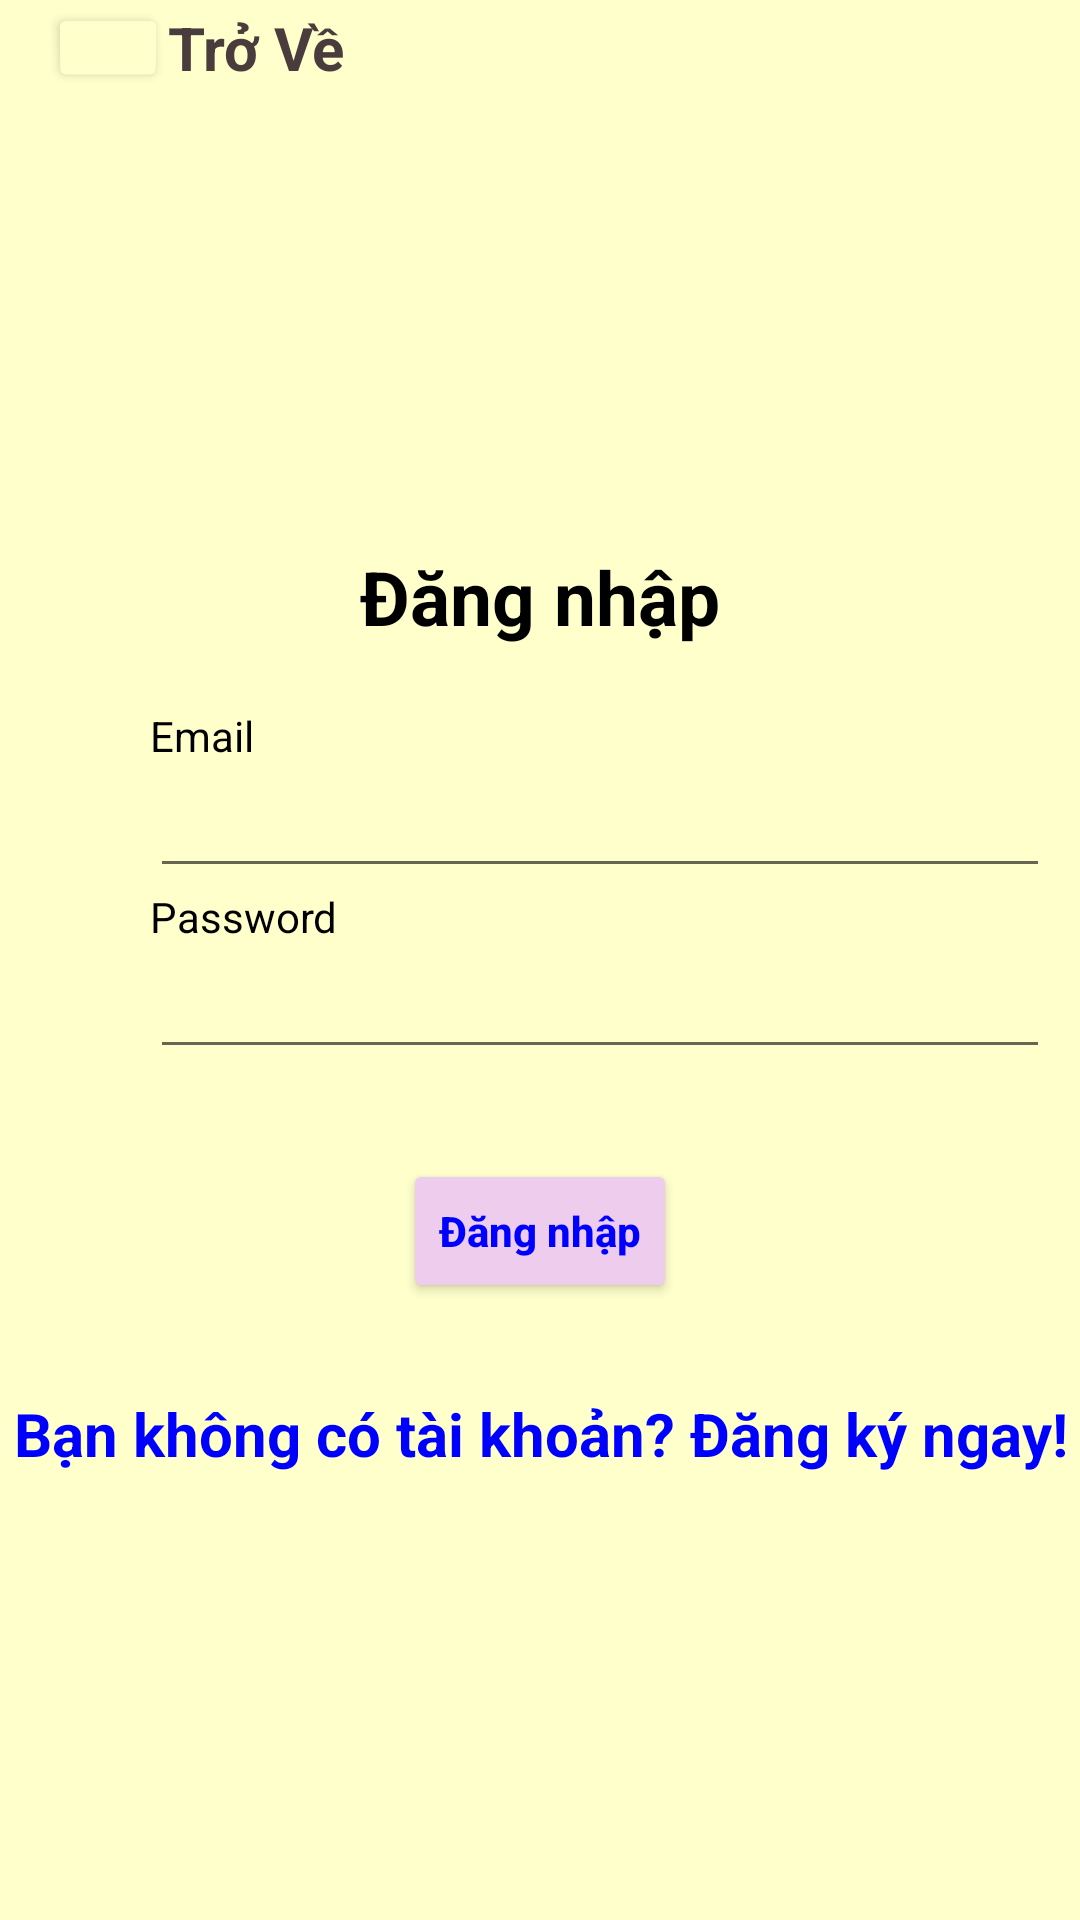

The Android layout XML behind this screen, and the referenced resources:
<!-- AndroidManifest.xml: application theme Theme.AppTruyện -->
<!-- res/layout/activity_login.xml -->
<?xml version="1.0" encoding="utf-8"?>
<LinearLayout xmlns:android="http://schemas.android.com/apk/res/android"
    xmlns:app="http://schemas.android.com/apk/res-auto"
    xmlns:tools="http://schemas.android.com/tools"
    android:layout_width="match_parent"
    android:layout_height="match_parent"
    android:orientation="vertical"
    android:layout_gravity="center"
    android:background="#ffffcc"
    tools:context=".LoginActivity">

    <Toolbar
        android:layout_width="match_parent"
        android:layout_height="32dp"
        android:background="#ffffcc"
        >
        <Button
            android:id="@+id/backhomelogin"
            android:layout_width="40dp"
            android:layout_height="30dp"
            android:backgroundTint="#ffffcc"
            android:rotationX="-8"

            app:icon="@drawable/ic_baseline_arrow_back_24"
            app:iconTint="#931616" />

        <TextView
            android:layout_width="wrap_content"
            android:layout_height="wrap_content"
            android:text="Trở Về"
            android:textSize="20dp"
            android:textStyle="bold"
            android:textColor="#4A3C3C"/>

    </Toolbar>
    <LinearLayout
        android:layout_width="match_parent"
        android:layout_height="match_parent"
        android:orientation="vertical"
        android:layout_gravity="center"
        android:paddingBottom="20dp">

        <TextView
            android:id="@+id/loginscrn"
            android:layout_width="wrap_content"
            android:layout_height="wrap_content"
            android:layout_gravity="center"
            android:layout_marginTop="150dp"
            android:text="Đăng nhập"
            android:textColor="@color/black"
            android:textSize="25dp"
            android:textStyle="bold" />

        <TextView
            android:id="@+id/fstTxt"
            android:layout_width="wrap_content"
            android:layout_height="wrap_content"
            android:layout_marginLeft="50dp"
            android:layout_marginTop="20dp"
            android:text="Email"
            android:textColor="@color/black" />

        <EditText
            android:id="@+id/txtloginEmail"
            android:layout_width="300dp"
            android:singleLine="true"
            android:layout_height="wrap_content"
            android:layout_marginLeft="50dp"
            android:imeOptions="actionNext"/>

        <TextView
            android:id="@+id/secTxt"
            android:layout_width="wrap_content"
            android:layout_height="wrap_content"
            android:layout_marginLeft="50dp"
            android:text="Password"
            android:textColor="@color/black" />

        <EditText
            android:id="@+id/txtloginPwd"
            android:layout_width="300dp"
            android:layout_height="wrap_content"
            android:layout_marginLeft="50dp"
            android:singleLine="true"
            android:imeOptions="actionNext"
            android:inputType="textPassword" />

        <LinearLayout
            android:layout_width="match_parent"
            android:layout_height="wrap_content"
            android:orientation="vertical">

            <Button
                android:id="@+id/btnlogin"
                android:layout_width="wrap_content"
                android:layout_height="wrap_content"
                android:layout_gravity="center"
                android:layout_marginTop="30dp"
                android:backgroundTint="#ECE"
                android:text="Đăng nhập"
                android:textAllCaps="false"
                android:textColor="#0000FF"
                android:textStyle="bold" />

        </LinearLayout>

        <TextView
            android:id="@+id/lnkRegister"
            android:layout_width="match_parent"
            android:layout_height="wrap_content"
            android:layout_marginTop="30dp"
            android:gravity="center"
            android:text="Bạn không có tài khoản? Đăng ký ngay!"
            android:textColor="#0000FF"
            android:textSize="20dp"
            android:textStyle="bold" />

    </LinearLayout>
</LinearLayout>
<!-- resources referenced by this layout -->
<resources>
  <!-- drawable ic_baseline_arrow_back_24 (drawable) -->
  <vector android:height="24dp" android:tint="#BC3A3A"
      android:viewportHeight="24" android:viewportWidth="24"
      android:width="24dp" xmlns:android="http://schemas.android.com/apk/res/android">
      <path android:fillColor="@android:color/white" android:pathData="M20,11H7.83l5.59,-5.59L12,4l-8,8 8,8 1.41,-1.41L7.83,13H20v-2z"/>
  </vector>
  <style name="Theme.AppTruyện" parent="Theme.MaterialComponents.DayNight.NoActionBar">
          
          <item name="colorPrimary">@color/purple_500</item>
          <item name="colorPrimaryVariant">@color/purple_700</item>
          <item name="colorOnPrimary">@color/white</item>
          
          <item name="colorSecondary">@color/teal_200</item>
          <item name="colorSecondaryVariant">@color/teal_700</item>
          <item name="colorOnSecondary">@color/black</item>
          
          <item name="android:statusBarColor" tools:targetApi="l">?attr/colorPrimaryVariant</item>
          
          <item name="android:windowNoTitle">true</item>
          <item name="android:windowFullscreen">true</item>
      </style>
  <!-- not gathered from this repository: default colours our renderer supplied (Android Studio template values) -->
  <color name="purple_500">#FF6200EE</color>
  <color name="purple_700">#FF3700B3</color>
  <color name="teal_200">#FF03DAC5</color>
  <color name="teal_700">#FF018786</color>
  <color name="black">#FF000000</color>
  <color name="white">#FFFFFFFF</color>
</resources>
